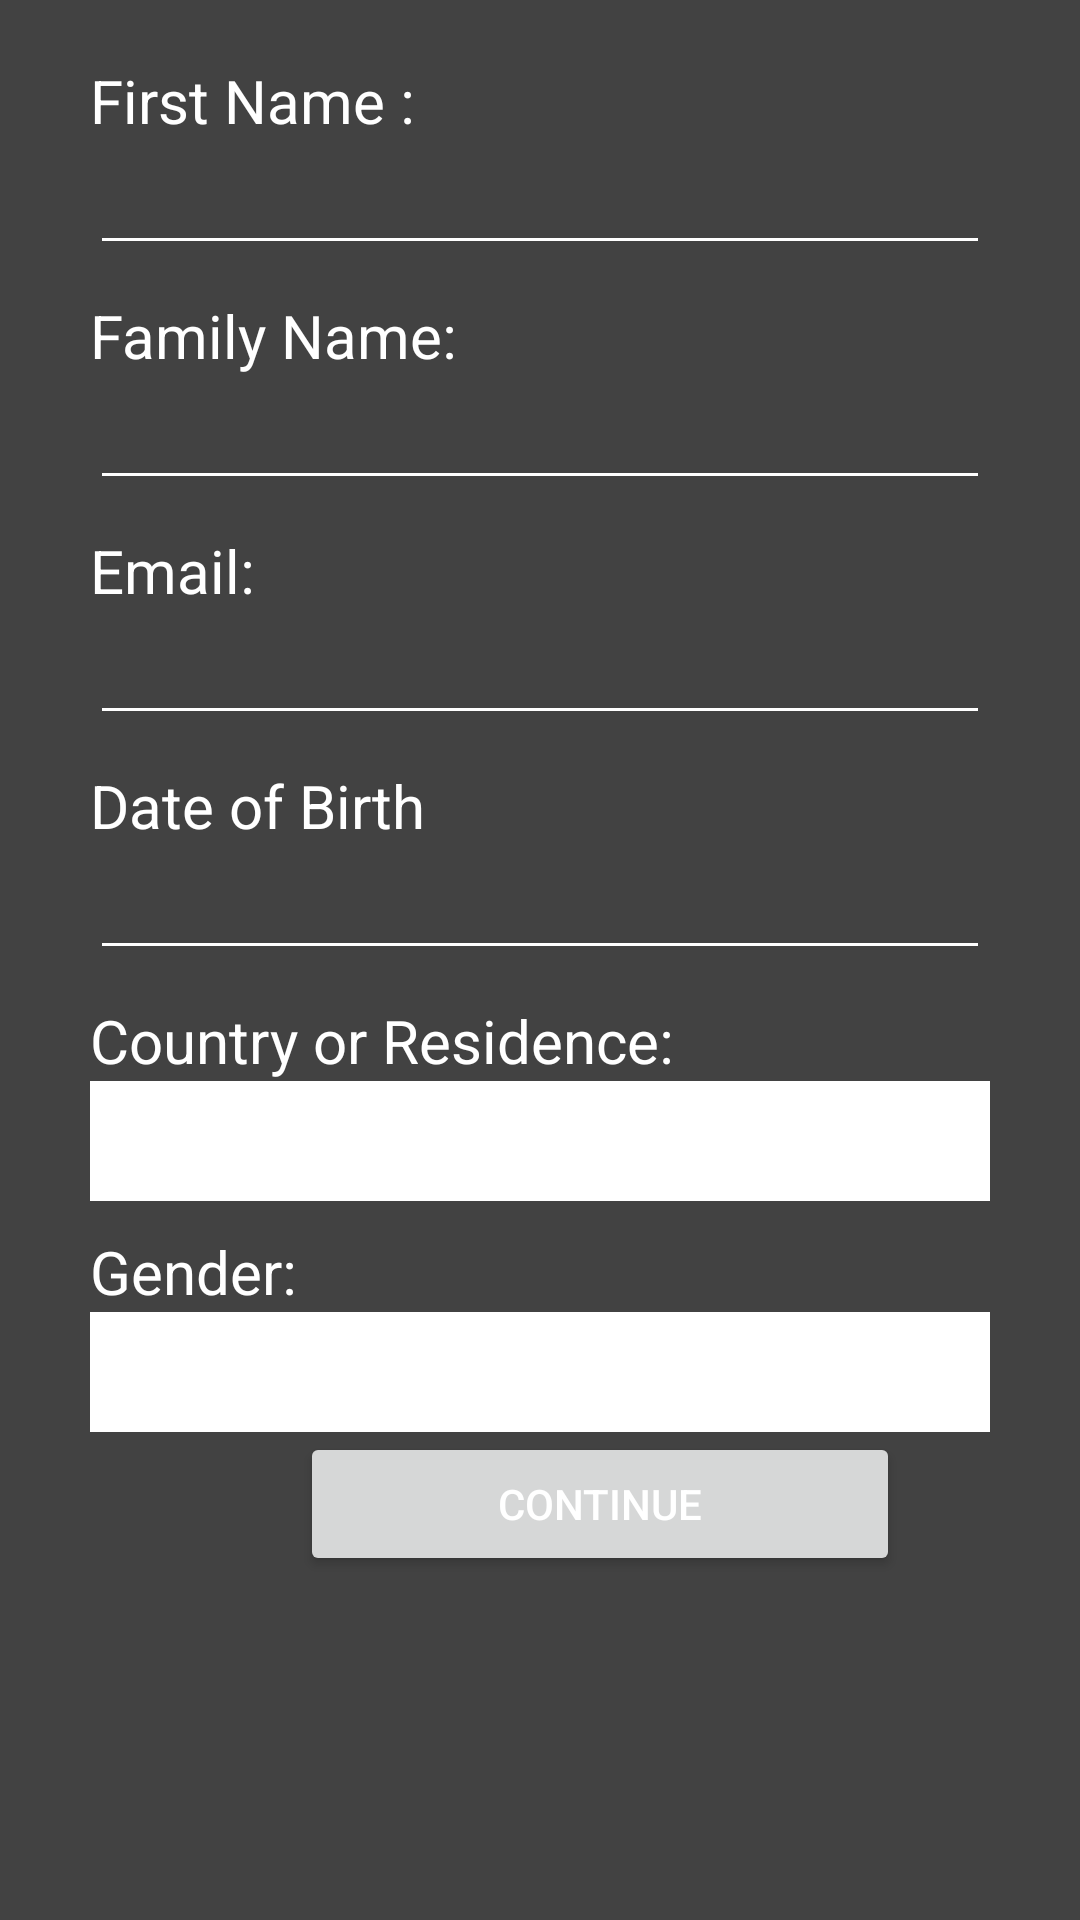

The Android layout XML behind this screen, and the referenced resources:
<!-- AndroidManifest.xml: application theme Theme.TaskClander -->
<!-- res/layout/activity_main.xml -->
<?xml version="1.0" encoding="utf-8"?>
<ScrollView xmlns:android="http://schemas.android.com/apk/res/android"
    android:layout_width="match_parent"
    android:layout_height="match_parent"
    android:background="@color/cardview_dark_background"
    android:fillViewport="false">

    <LinearLayout
        android:layout_width="match_parent"
        android:layout_height="match_parent"
        android:layout_marginLeft="30dp"
        android:layout_marginTop="10dp"
        android:layout_marginRight="30dp"
        android:orientation="vertical">

        <LinearLayout
            android:layout_width="match_parent"
            android:layout_height="match_parent"
            android:layout_marginTop="10dp"
            android:orientation="vertical">

            <TextView
                android:layout_width="match_parent"
                android:layout_height="wrap_content"
                android:text="First Name :"
                android:textColor="@color/white"
                android:textSize="20dp" />

            <EditText
                android:id="@+id/f_name_view"
                android:layout_width="match_parent"
                android:layout_height="wrap_content"
                android:backgroundTint="@color/white"
                android:textColorHint="@color/white" />

        </LinearLayout>

        <LinearLayout
            android:layout_width="match_parent"
            android:layout_height="wrap_content"
            android:layout_marginTop="10dp"
            android:orientation="vertical">

            <TextView
                android:layout_width="match_parent"
                android:layout_height="wrap_content"
                android:text="Family Name:"
                android:textColor="@color/white"
                android:textSize="20dp" />

            <EditText
                android:id="@+id/family_view_name"
                android:layout_width="match_parent"
                android:layout_height="wrap_content"
                android:backgroundTint="@color/white"
                android:textColorHint="@color/white" />
        </LinearLayout>

        <LinearLayout
            android:layout_width="match_parent"
            android:layout_height="wrap_content"
            android:layout_marginTop="10dp"
            android:orientation="vertical">

            <TextView
                android:layout_width="match_parent"
                android:layout_height="wrap_content"
                android:text="Email:"
                android:textColor="@color/white"
                android:textSize="20dp" />

            <EditText
                android:id="@+id/email_body_view"
                android:layout_width="match_parent"
                android:layout_height="wrap_content"
                android:backgroundTint="@color/white"
                android:textColorHint="@color/white" />
        </LinearLayout>

        <LinearLayout
            android:layout_width="match_parent"
            android:layout_height="wrap_content"
            android:layout_marginTop="10dp"
            android:orientation="vertical">

            <TextView
                android:layout_width="match_parent"
                android:layout_height="wrap_content"
                android:text="Date of Birth"
                android:textColor="@color/white"
                android:textSize="20dp" />

            <EditText
                android:id="@+id/birth_view_name"
                android:layout_width="match_parent"
                android:layout_height="wrap_content"
                android:backgroundTint="@color/white"
                android:textColorHint="@color/white" />
        </LinearLayout>

        <LinearLayout
            android:layout_width="match_parent"
            android:layout_height="wrap_content"
            android:layout_marginTop="10dp"
            android:orientation="vertical">

            <TextView
                android:layout_width="match_parent"
                android:layout_height="wrap_content"
                android:text="Country or Residence:"
                android:textColor="@color/white"
                android:textSize="20dp" />

            <Spinner
                android:paddingLeft="20dp"
                android:paddingTop="20dp"
                android:paddingBottom="20dp"
                android:id="@+id/spinner"
                android:background="@color/white"
                android:layout_width="match_parent"
                android:layout_height="wrap_content" />

        </LinearLayout>

        <LinearLayout
            android:layout_width="match_parent"
            android:layout_height="wrap_content"
            android:layout_marginTop="10dp"
            android:orientation="vertical">

            <TextView
                android:layout_width="match_parent"
                android:layout_height="wrap_content"
                android:text="Gender:"
                android:textColor="@color/white"
                android:textSize="20dp" />

            <Spinner
                android:paddingLeft="20dp"
                android:paddingTop="20dp"
                android:paddingBottom="20dp"
                android:id="@+id/spinner2"
                android:background="@color/white"
                android:layout_width="match_parent"
                android:layout_height="wrap_content" />

            <Button
                android:id="@+id/continue_info"
                android:layout_width="200dp"
                android:layout_height="wrap_content"
                android:layout_marginLeft="70dp"
                android:layout_marginRight="100dp"
                android:onClick="myClick"
                android:text="Continue"
                android:textColor="@color/white" />

        </LinearLayout>

    </LinearLayout>
</ScrollView>
<!-- resources referenced by this layout -->
<resources>
  <color name="white">#FFFFFFFF</color>
  <style name="Theme.TaskClander" parent="Theme.MaterialComponents.DayNight.DarkActionBar">
          
          <item name="colorPrimary">@color/purple_500</item>
          <item name="colorPrimaryVariant">@color/purple_700</item>
          <item name="colorOnPrimary">@color/white</item>
          
          <item name="colorSecondary">@color/teal_200</item>
          <item name="colorSecondaryVariant">@color/teal_700</item>
          <item name="colorOnSecondary">@color/black</item>
          
          <item name="android:statusBarColor" tools:targetApi="l">?attr/colorPrimaryVariant</item>
          
      </style>
  <color name="purple_500">#FF6200EE</color>
  <color name="purple_700">#FF3700B3</color>
  <color name="teal_200">#FF03DAC5</color>
  <color name="teal_700">#FF018786</color>
  <color name="black">#FF000000</color>
</resources>
